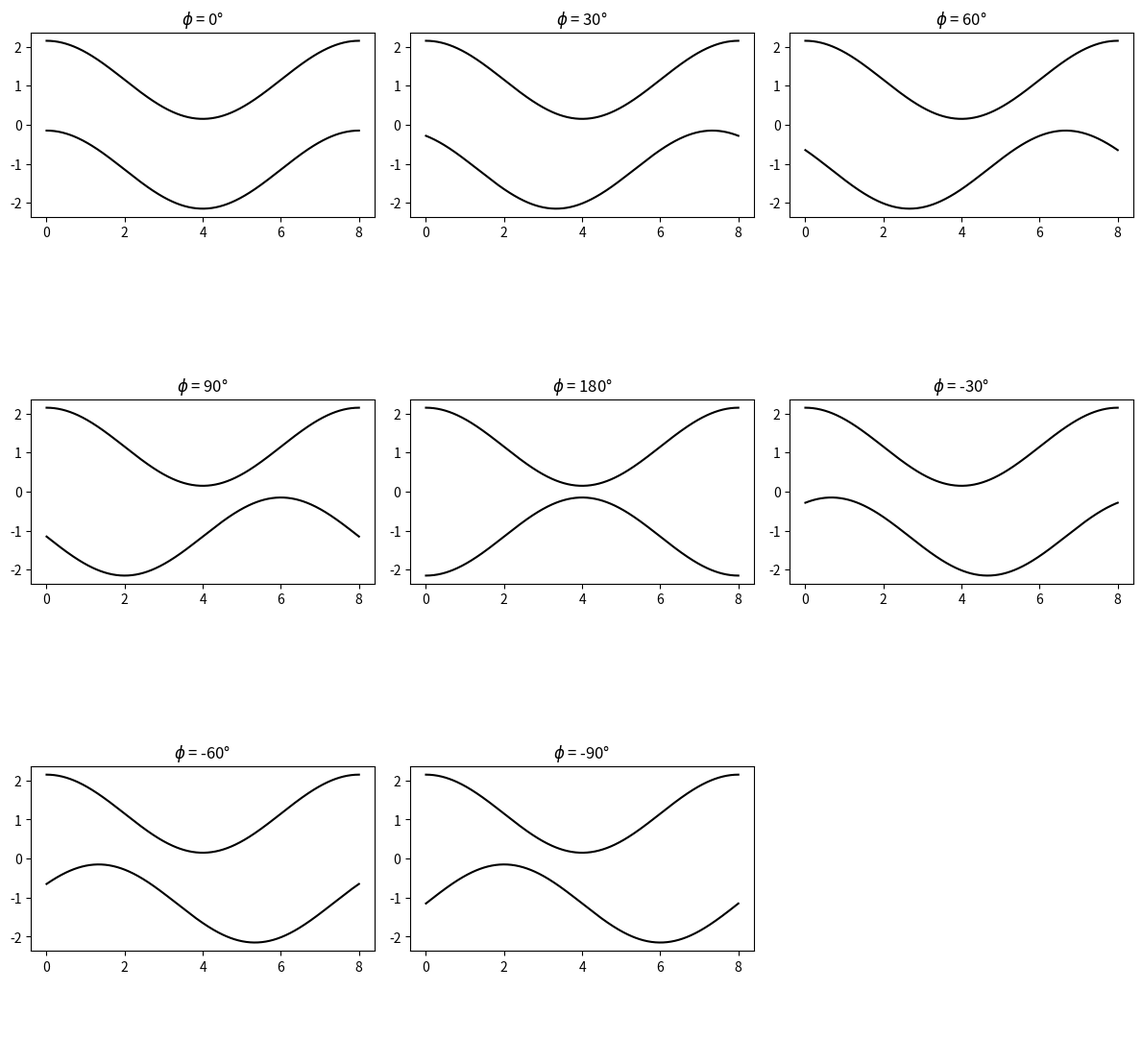
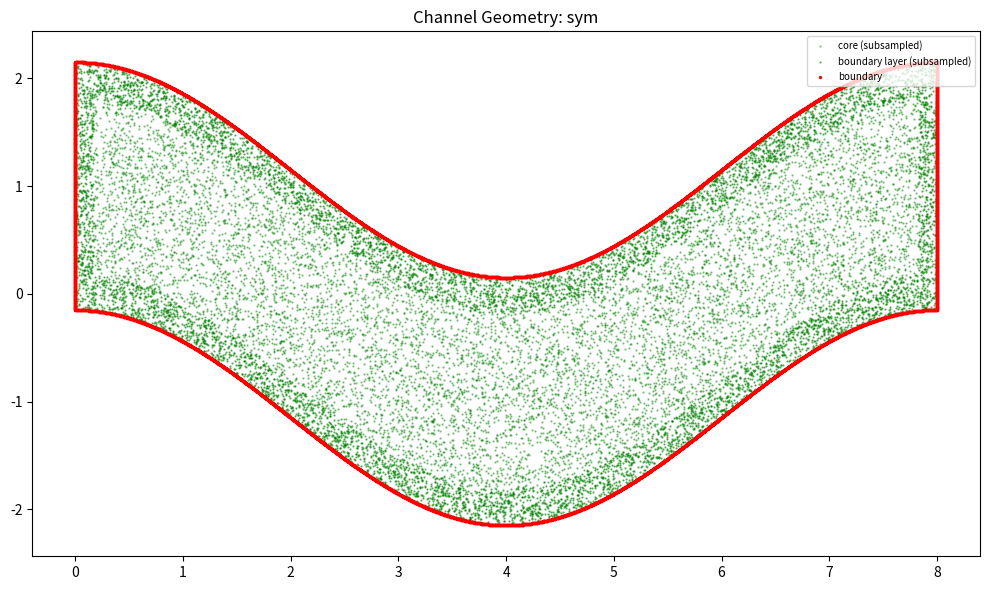
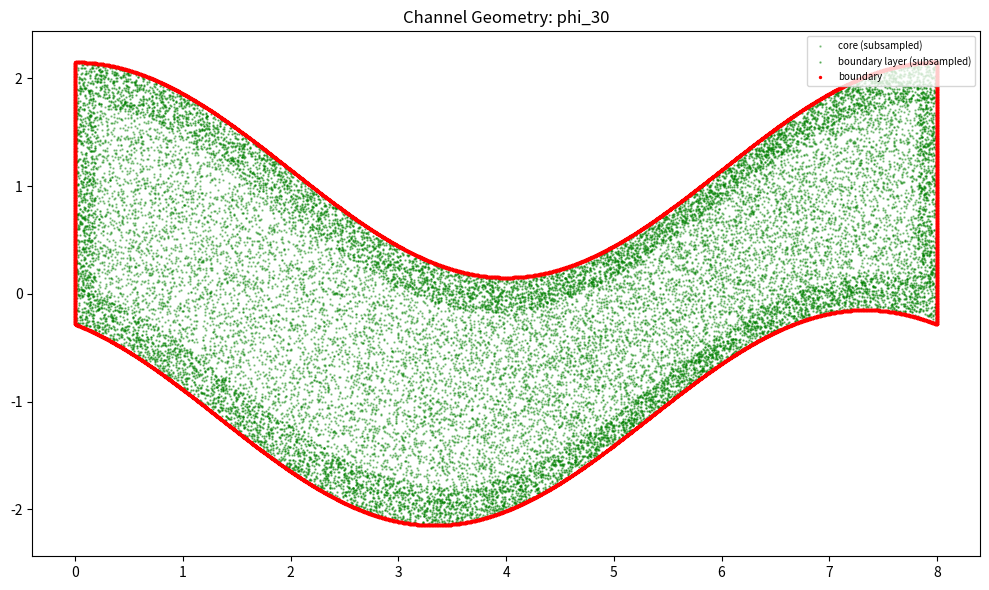
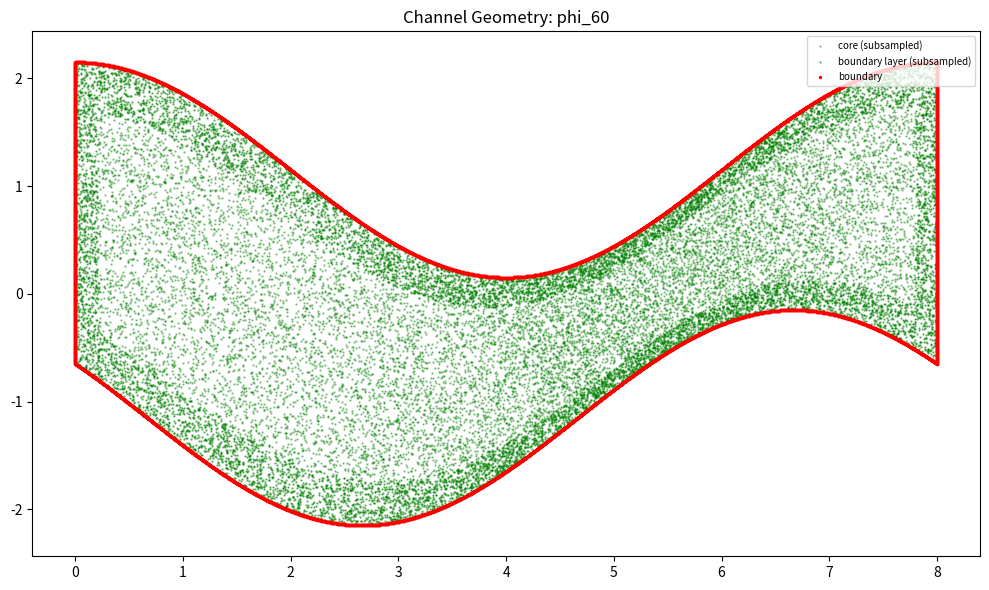
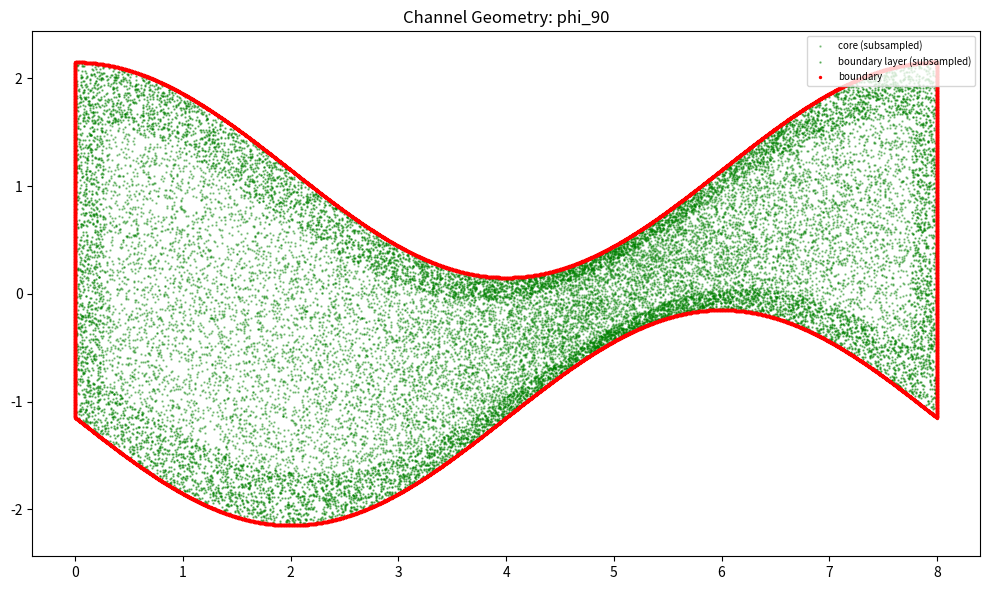
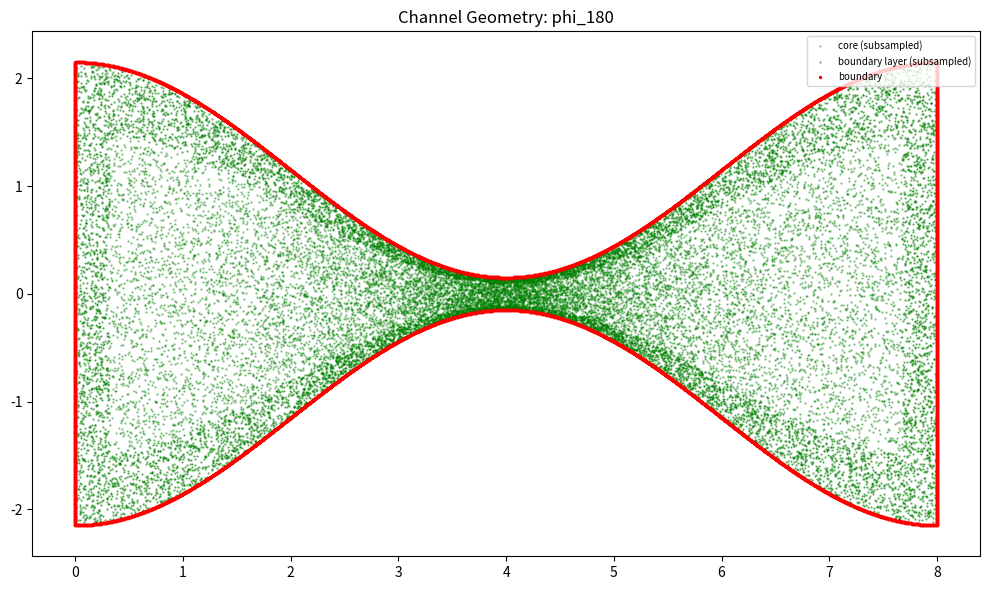
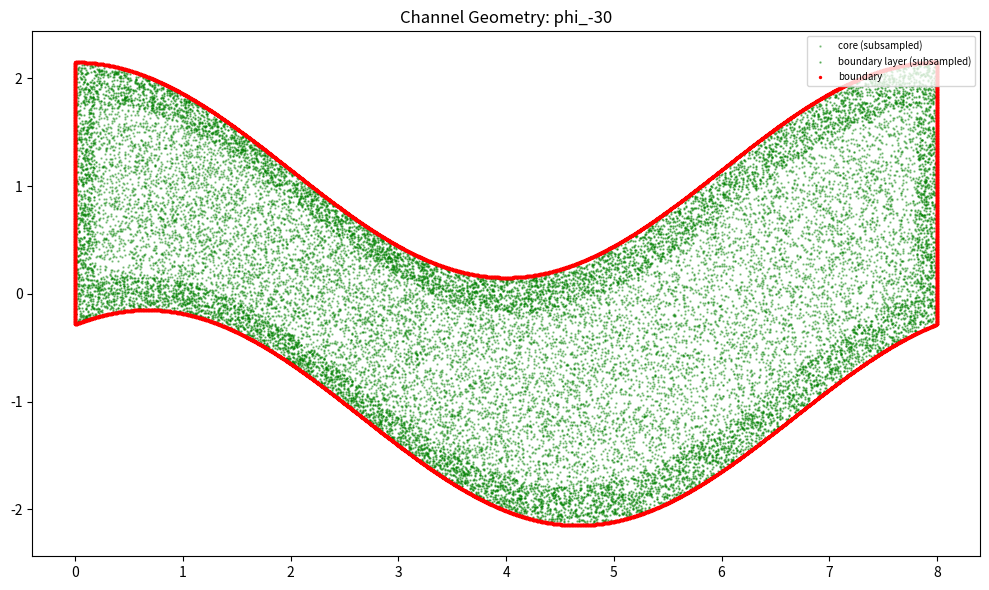
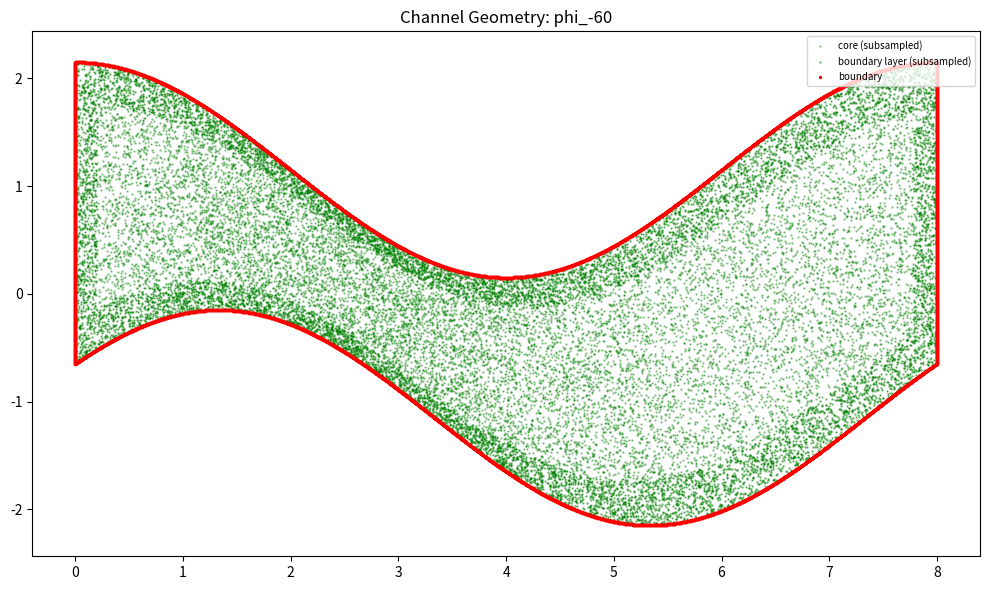
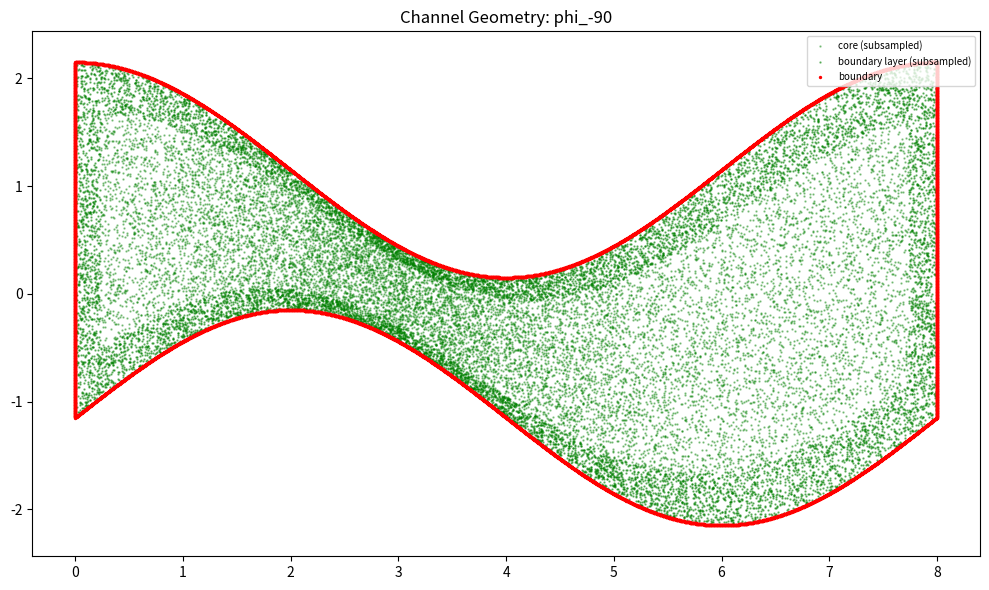

These charts were generated, in order, by the following Python code:
"""
Collocation / boundary point generator for PINN training on the wavy-channel
geometry described in Roy, Mukherjee, Prasad & Nayak,
"A computational analysis of flow dynamics and heat transfer in a wavy
patterned channel using physics-informed neural networks", Phys. Fluids 37,
043610 (2025).

Fixes applied relative to the previous version:
  1. Core collocation points are now Latin-Hypercube sampled (paper uses LHS
     throughout), not a structured grid.
  2. Boundary points are labeled by type (upper_wall / lower_wall / inlet /
     outlet) and saved to the CSV.
  3. Outward unit wall normals (nx, ny) are computed analytically and saved
     for every boundary point (needed for Neumann / WSS / heat-flux terms).
  4. The boundary-layer thickness used for near-wall refinement is now a
     fraction of the *local* channel height H(x) = y_top(x) - y_bottom(x),
     instead of a fixed constant -- so it adapts to the phase shift.
  5. Both collocation and boundary point counts are guaranteed to exactly
     match the requested N_total (quota-based rejection sampling with a
     max-iteration safety guard, rather than an open-ended while loop).
  6. Duplicate corner points at x=0 and x=L are removed: wall curves exclude
     their endpoints, and the inlet/outlet columns own the corner points.
"""

import numpy as np
import os
import matplotlib.pyplot as plt
from scipy.stats import qmc
from scipy.integrate import cumulative_trapezoid


L = 8.0                 # module length
a = 1.0                 # amplitude
B = 2.0 * np.pi / L     # wave number
H_min = 0.3             # minimum channel height


def y_top(x):
    return a * np.sin(B * x + np.pi / 2) + (H_min / 2 + a)


def dy_top_dx(x):
    return a * B * np.cos(B * x + np.pi / 2)


def y_bottom(x, phi=0.0):
    return a * np.sin(B * x + np.pi / 2 + phi) - (H_min / 2 + a)


def dy_bot_dx(x, phi=0.0):
    return a * B * np.cos(B * x + np.pi / 2 + phi)


def local_height(x, phi=0.0):
    """Instantaneous channel height H(x) = y_top(x) - y_bottom(x, phi)."""
    return y_top(x) - y_bottom(x, phi)


def local_delta_bl(x, phi, frac=0.15):
    """Boundary-layer band thickness, scaled by the local channel height
    instead of a fixed constant (fix #4)."""
    return frac * local_height(x, phi)


def wall_normal_top(x):
    """Outward normal for the upper wall (points away from the fluid,
    i.e. generally +y)."""
    dy = dy_top_dx(x)
    n = np.column_stack((-dy, np.ones_like(dy)))
    n /= np.linalg.norm(n, axis=1, keepdims=True)
    return n


def wall_normal_bottom(x, phi):
    """Outward normal for the lower wall (points away from the fluid,
    i.e. generally -y)."""
    dy = dy_bot_dx(x, phi)
    n = np.column_stack((dy, -np.ones_like(dy)))
    n /= np.linalg.norm(n, axis=1, keepdims=True)
    return n


def sample_curve_arc_length(y_func, dy_func, n_pts, phi=0.0):
    """Uniformly samples along a curve's actual perimeter using arc-length
    parameterization."""
    x_dense = np.linspace(0, L, 10000)
    dy = dy_func(x_dense, phi) if phi != 0.0 else dy_func(x_dense)
    ds = np.sqrt(1 + dy ** 2)

    s_cum = np.zeros_like(x_dense)
    s_cum[1:] = cumulative_trapezoid(ds, x_dense)
    total_length = s_cum[-1]

    s_targets = np.linspace(0, total_length, n_pts)
    x_sampled = np.interp(s_targets, s_cum, x_dense)
    y_sampled = y_func(x_sampled, phi) if phi != 0.0 else y_func(x_sampled)

    return np.column_stack((x_sampled, y_sampled)), total_length


def generate_boundary_points(N_total, phi=0.0):
    """Generates labeled boundary points (with outward normals) distributed
    proportionally across the four boundary segments (top, bottom, inlet,
    outlet), with exact total count and no duplicated corner points."""
    _, len_top = sample_curve_arc_length(y_top, dy_top_dx, 200)
    _, len_bot = sample_curve_arc_length(y_bottom, dy_bot_dx, 200, phi)
    len_inlet = y_top(0.0) - y_bottom(0.0, phi)
    len_outlet = y_top(L) - y_bottom(L, phi)

    total_perimeter = len_top + len_bot + len_inlet + len_outlet

    n_top = int(round(N_total * (len_top / total_perimeter)))
    n_bot = int(round(N_total * (len_bot / total_perimeter)))
    n_inlet = int(round(N_total * (len_inlet / total_perimeter)))
    n_outlet = N_total - n_top - n_bot - n_inlet
    if n_outlet < 1:
        raise ValueError("N_total too small for proportional allocation; increase N_total.")

    top_full, _ = sample_curve_arc_length(y_top, dy_top_dx, n_top + 2)
    top_pts = top_full[1:-1]
    top_normals = wall_normal_top(top_pts[:, 0])

    bot_full, _ = sample_curve_arc_length(y_bottom, dy_bot_dx, n_bot + 2, phi)
    bot_pts = bot_full[1:-1]
    bot_normals = wall_normal_bottom(bot_pts[:, 0], phi)

    y_in = np.linspace(y_bottom(0.0, phi), y_top(0.0), n_inlet)
    inlet_pts = np.column_stack((np.zeros(n_inlet), y_in))
    inlet_normals = np.tile([-1.0, 0.0], (n_inlet, 1))

    y_out = np.linspace(y_bottom(L, phi), y_top(L), n_outlet)
    outlet_pts = np.column_stack((np.full(n_outlet, L), y_out))
    outlet_normals = np.tile([1.0, 0.0], (n_outlet, 1))

    pts = np.vstack((top_pts, bot_pts, inlet_pts, outlet_pts))
    normals = np.vstack((top_normals, bot_normals, inlet_normals, outlet_normals))
    labels = (
        ["upper_wall"] * len(top_pts)
        + ["lower_wall"] * len(bot_pts)
        + ["inlet"] * len(inlet_pts)
        + ["outlet"] * len(outlet_pts)
    )
    assert pts.shape[0] == N_total, "Boundary point count mismatch"
    return pts, normals, np.array(labels)


def generate_collocation_points(N_total, phi=0.0, bl_thickness_frac=0.15, bl_ratio=0.30, seed=42, max_iter=500):
    """
    Generates internal points using Latin Hypercube Sampling everywhere
    (matching the paper), split into:
      - Zone 1 (core): points farther than the local BL band from any wall.
      - Zone 2 (boundary layer): points within a height-adaptive band of
        any of the 4 boundaries.

    Both zone counts are filled to their EXACT target via quota-based
    rejection sampling in batches, with a max_iter safety cap so the loop
    cannot spin forever if delta_bl becomes very small (fix #7).
    """
    rng_seed = seed
    sampler = qmc.LatinHypercube(d=2, seed=rng_seed)

    n_bl_target = int(N_total * bl_ratio)
    n_core_target = N_total - n_bl_target

    core_pts = []
    bl_pts = []

    batch_size = max(N_total, 5000)
    it = 0
    while (len(core_pts) < n_core_target or len(bl_pts) < n_bl_target) and it < max_iter:
        it += 1
        samples = sampler.random(n=batch_size)
        x_cand = samples[:, 0] * L
        yb_cand = y_bottom(x_cand, phi)
        yt_cand = y_top(x_cand)
        y_cand = yb_cand + samples[:, 1] * (yt_cand - yb_cand)

        delta = local_delta_bl(x_cand, phi, bl_thickness_frac)

        d_top = yt_cand - y_cand
        d_bot = y_cand - yb_cand
        d_in = x_cand
        d_out = L - x_cand

        is_bl = (
            (d_top <= delta)
            | (d_bot <= delta)
            | (d_in <= delta * 0.5)
            | (d_out <= delta * 0.5)
        )

        if len(core_pts) < n_core_target:
            core_cand = np.column_stack((x_cand[~is_bl], y_cand[~is_bl]))
            need = n_core_target - len(core_pts)
            core_pts.extend(core_cand[:need].tolist())

        if len(bl_pts) < n_bl_target:
            bl_cand = np.column_stack((x_cand[is_bl], y_cand[is_bl]))
            need = n_bl_target - len(bl_pts)
            bl_pts.extend(bl_cand[:need].tolist())

    if len(core_pts) < n_core_target or len(bl_pts) < n_bl_target:
        print(
            f"  [warning] hit max_iter={max_iter} before filling quotas "
            f"(core: {len(core_pts)}/{n_core_target}, "
            f"bl: {len(bl_pts)}/{n_bl_target}). "
            "Consider raising bl_thickness_frac, batch_size, or max_iter."
        )

    core_pts = np.array(core_pts[:n_core_target])
    bl_pts = np.array(bl_pts[:n_bl_target])

    zone_labels = np.array(["core"] * len(core_pts) + ["bl"] * len(bl_pts))
    all_pts = np.vstack((core_pts, bl_pts))
    return all_pts, zone_labels


def plot_geometry_check(phis_deg, out_dir):
    x_dense = np.linspace(0, L, 400)

    fig, axes = plt.subplots(3, 3, figsize=(12, 12))
    axes = axes.ravel()

    for ax, phi_deg in zip(axes, phis_deg):
        phi = np.radians(phi_deg)
        ax.plot(x_dense, y_top(x_dense), "k-")
        ax.plot(x_dense, y_bottom(x_dense, phi), "k-")
        ax.set_title(f"$\\phi$ = {phi_deg}°")
        ax.set_aspect("equal", adjustable="box")

    for ax in axes[len(phis_deg):]:
        ax.axis("off")

    plt.tight_layout()
    plt.savefig(os.path.join(out_dir, "geometry_check.png"), dpi=200)
    plt.close()


if __name__ == "__main__":
    phis_deg = [0, 30, 60, 90, 180, -30, -60, -90]
    labels = ["sym" if p == 0 else f"phi_{p}" for p in phis_deg]

    out_dir = "points"      
    os.makedirs(out_dir, exist_ok=True)
    plot_geometry_check(phis_deg, out_dir)

    for phi_deg, label in zip(phis_deg, labels):
        phi = np.radians(phi_deg)

        if phi_deg == 0:
            n_colloc = 62000
            n_bound = 8000
        else:
            n_colloc = 89600
            n_bound = 9000

        print(f"Generating {label}: colloc={n_colloc}, boundary={n_bound}")

        colloc, zone_labels = generate_collocation_points(n_colloc, phi, seed=42)
        boundary, normals, bnd_labels = generate_boundary_points(n_bound, phi)

        subdir = os.path.join(out_dir, label)
        os.makedirs(subdir, exist_ok=True)

        colloc_out = np.column_stack((colloc, zone_labels))
        np.savetxt(
            os.path.join(subdir, "collocation.csv"),
            colloc_out,
            delimiter=",",
            header="x,y,zone",
            comments="",
            fmt="%s",
        )

        boundary_out = np.column_stack((boundary, normals, bnd_labels))
        np.savetxt(
            os.path.join(subdir, "boundary.csv"),
            boundary_out,
            delimiter=",",
            header="x,y,nx,ny,type",
            comments="",
            fmt="%s",
        )

        colloc_f = colloc.astype(float)
        plt.figure(figsize=(10, 6))
        is_core = zone_labels == "core"
        plt.scatter(
            colloc_f[is_core][::5, 0], colloc_f[is_core][::5, 1],
            s=0.5, c="g", alpha=0.4, label="core (subsampled)",
        )
        plt.scatter(
            colloc_f[~is_core][::2, 0], colloc_f[~is_core][::2, 1],
            s=0.5, c="g", alpha=0.5, label="boundary layer (subsampled)",
        )
        boundary_f = boundary.astype(float)
        plt.scatter(boundary_f[:, 0], boundary_f[:, 1], s=2, c="r", label="boundary")
        plt.title(f"Channel Geometry: {label}")
        plt.axis("equal")
        plt.legend(loc="upper right", fontsize=7)
        plt.tight_layout()
        plt.savefig(os.path.join(subdir, "collocation.png"), dpi=200)
        plt.close()

    print("All point sets generated successfully!")
